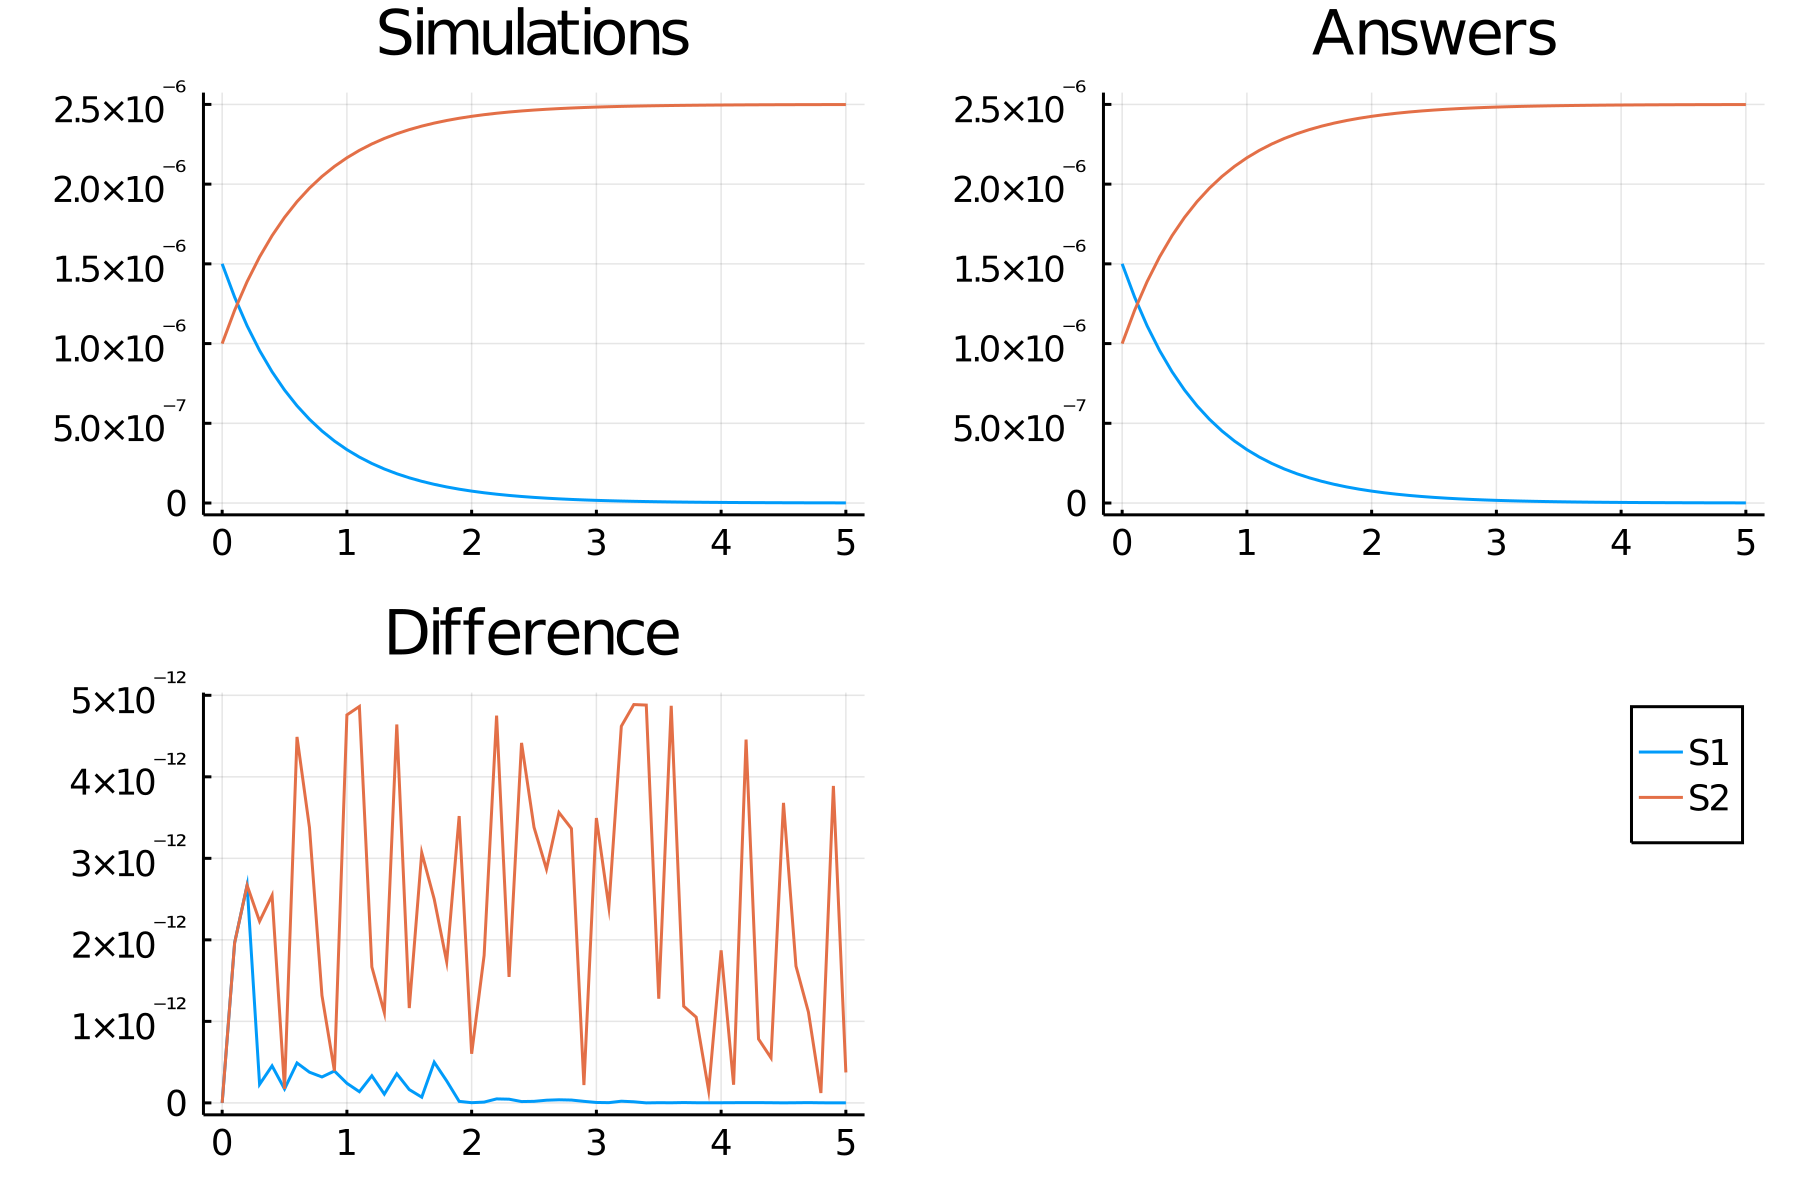

The table this chart was drawn from, first rows:
time, S1_, S2_
0.0, 1.5e-6, 1.0e-6
0.1, 1.2910619646375868e-6, 1.2089380353624132e-6
0.2, 1.1112273310225889e-6, 1.3887726689774111e-6
0.3, 9.564422274328762e-7, 1.5435577725671238e-6
0.4, 8.232174541413245e-7, 1.6767825458586755e-6
0.5, 7.085498291121716e-7, 1.7914501708878284e-6
0.6, 6.098544896122996e-7, 1.8901455103877004e-6
0.7, 5.249066236900866e-7, 1.9750933763099133e-6
0.8, 4.5179131802071283e-7, 2.048208681979287e-6
0.9, 3.888603910467613e-7, 2.1111396089532387e-6
1.0, 3.346952403066487e-7, 2.1653047596933514e-6
1.1, 2.880748629011637e-7, 2.2119251370988364e-6
1.2, 2.479483323038349e-7, 2.252051667696165e-6
1.3, 2.1341110735733442e-7, 2.2865888926426653e-6
1.4, 1.8368464236041582e-7, 2.316315357639584e-6
1.5, 1.5809883682494077e-7, 2.3419011631750593e-6
1.6, 1.3607692992387637e-7, 2.3639230700761232e-6
1.7, 1.1712249902054482e-7, 2.382877500979455e-6
1.8, 1.0080826911431363e-7, 2.399191730885686e-6
1.9, 8.676648132015946e-8, 2.4132335186798404e-6
2.0, 7.468060253716603e-8, 2.4253193974628335e-6
2.1, 6.427819028867743e-8, 2.4357218097113222e-6
2.2, 5.532475109494334e-8, 2.4446752489050565e-6
2.3, 4.761845456005567e-8, 2.452381545439944e-6
2.4, 4.098558366439327e-8, 2.459014416335606e-6
2.5, 3.527661877661029e-8, 2.464723381223389e-6
2.6, 3.036286716903932e-8, 2.46963713283096e-6
2.7, 2.613356196255558e-8, 2.473866438037444e-6
2.8, 2.2493365230861664e-8, 2.477506634769138e-6
2.9, 1.9360218869661187e-8, 2.4806397811303383e-6
3.0, 1.6663494801761515e-8, 2.483336505198238e-6
3.1, 1.4342402892821422e-8, 2.485657597107178e-6
3.2, 1.2344620572914226e-8, 2.4876553794270854e-6
3.3, 1.0625113391790623e-8, 2.4893748866082086e-6
3.4, 9.145119846672842e-9, 2.4908548801533265e-6
3.5, 7.87127759538248e-9, 2.492128722404617e-6
3.6, 6.774871412460483e-9, 2.493225128587539e-6
3.7, 5.831185867601596e-9, 2.494168814132398e-6
3.8, 5.0189481863373455e-9, 2.494981051813662e-6
3.9, 4.319848737638599e-9, 2.495680151262361e-6
4.0, 3.7181282624919254e-9, 2.4962818717375075e-6
4.1, 3.200222652259969e-9, 2.4967997773477395e-6
4.2, 2.7544571652496167e-9, 2.49724554283475e-6
4.3, 2.3707832537253557e-9, 2.4976292167462743e-6
4.4, 2.0405520556984855e-9, 2.497959447944301e-6
4.5, 1.75631943088133e-9, 2.498243680569118e-6
4.6, 1.5116781412800548e-9, 2.4984883218587196e-6
4.7, 1.3011134339559425e-9, 2.498698886566043e-6
4.8, 1.1198787108492137e-9, 2.49888012128915e-6
4.9, 9.638885390581781e-10, 2.4990361114609413e-6
5.0, 8.296265539450912e-10, 2.499170373446054e-6
